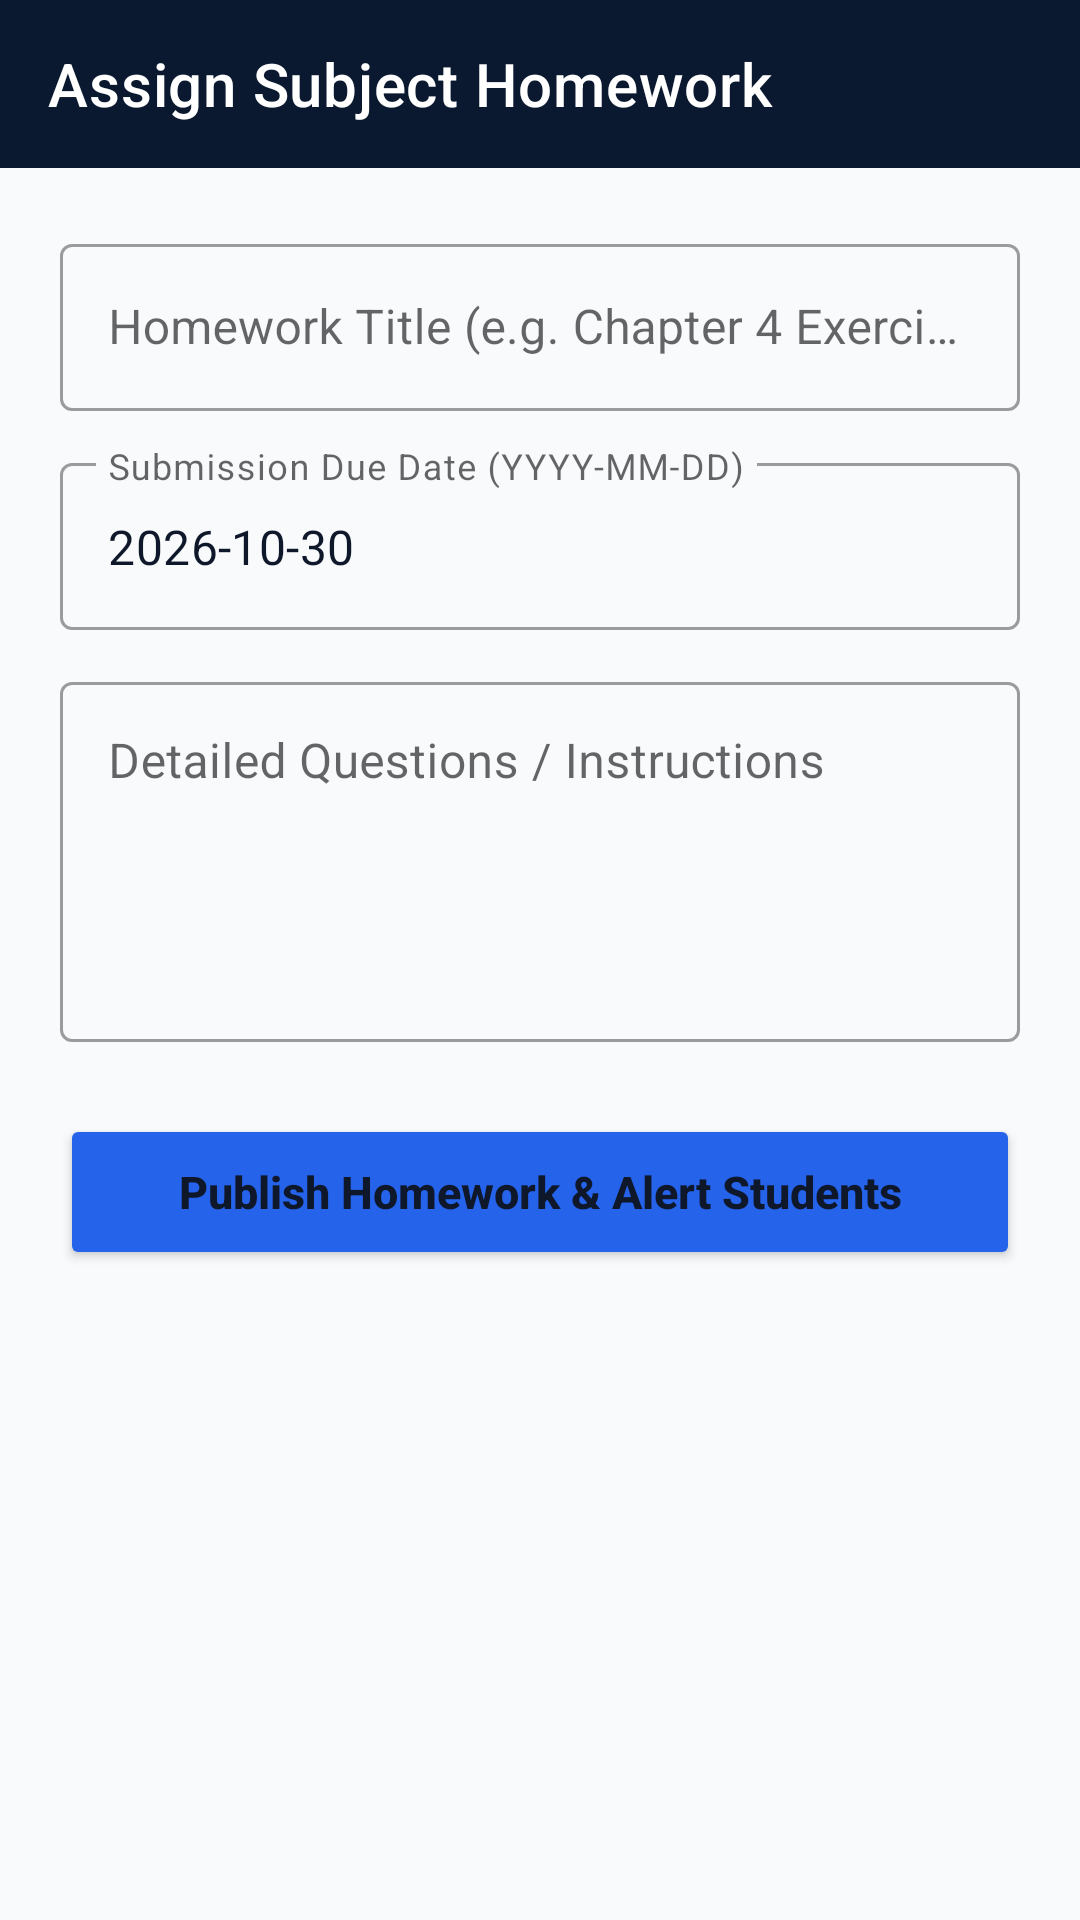

Produce the Android XML layout that renders to this screen, including the resource entries it uses.
<!-- AndroidManifest.xml: application theme Theme.StarAcademySchool -->
<!-- res/layout/activity_teacher_homework.xml -->
<?xml version="1.0" encoding="utf-8"?>
<ScrollView xmlns:android="http://schemas.android.com/apk/res/android"
    xmlns:app="http://schemas.android.com/apk/res-auto"
    android:layout_width="match_parent"
    android:layout_height="match_parent"
    android:background="@color/bg_light"
    android:fillViewport="true">

    <LinearLayout
        android:layout_width="match_parent"
        android:layout_height="wrap_content"
        android:orientation="vertical">

        <androidx.appcompat.widget.Toolbar
            android:id="@+id/toolbarTeachHw"
            android:layout_width="match_parent"
            android:layout_height="?attr/actionBarSize"
            android:background="@color/primary_navy"
            app:title="Assign Subject Homework"
            app:titleTextColor="@android:color/white" />

        <LinearLayout
            android:layout_width="match_parent"
            android:layout_height="wrap_content"
            android:orientation="vertical"
            android:padding="20dp">

            <com.google.android.material.textfield.TextInputLayout
                android:layout_width="match_parent"
                android:layout_height="wrap_content"
                android:layout_marginBottom="12dp"
                android:hint="Homework Title (e.g. Chapter 4 Exercise 4.2)"
                style="@style/Widget.MaterialComponents.TextInputLayout.OutlinedBox">

                <com.google.android.material.textfield.TextInputEditText
                    android:id="@+id/etHwTitle"
                    android:layout_width="match_parent"
                    android:layout_height="wrap_content"
                    android:inputType="text" />
            </com.google.android.material.textfield.TextInputLayout>

            <com.google.android.material.textfield.TextInputLayout
                android:layout_width="match_parent"
                android:layout_height="wrap_content"
                android:layout_marginBottom="12dp"
                android:hint="Submission Due Date (YYYY-MM-DD)"
                style="@style/Widget.MaterialComponents.TextInputLayout.OutlinedBox">

                <com.google.android.material.textfield.TextInputEditText
                    android:id="@+id/etHwDueDate"
                    android:layout_width="match_parent"
                    android:layout_height="wrap_content"
                    android:inputType="date"
                    android:text="2026-10-30" />
            </com.google.android.material.textfield.TextInputLayout>

            <com.google.android.material.textfield.TextInputLayout
                android:layout_width="match_parent"
                android:layout_height="wrap_content"
                android:layout_marginBottom="24dp"
                android:hint="Detailed Questions / Instructions"
                style="@style/Widget.MaterialComponents.TextInputLayout.OutlinedBox">

                <com.google.android.material.textfield.TextInputEditText
                    android:id="@+id/etHwDesc"
                    android:layout_width="match_parent"
                    android:layout_height="120dp"
                    android:gravity="top|start"
                    android:inputType="textMultiLine" />
            </com.google.android.material.textfield.TextInputLayout>

            <Button
                android:id="@+id/btnSubmitHomeworkApp"
                android:layout_width="match_parent"
                android:layout_height="52dp"
                android:text="Publish Homework &amp; Alert Students"
                android:textAllCaps="false"
                android:textStyle="bold"
                android:textSize="15sp"
                android:backgroundTint="@color/primary_blue" />

            <ProgressBar
                android:id="@+id/pbHwLoading"
                android:layout_width="wrap_content"
                android:layout_height="wrap_content"
                android:layout_gravity="center"
                android:layout_marginTop="16dp"
                android:visibility="gone" />

        </LinearLayout>
    </LinearLayout>

</ScrollView>
<!-- resources referenced by this layout -->
<resources>
  <color name="bg_light">#F8FAFC</color>
  <color name="primary_blue">#2563EB</color>
  <color name="primary_navy">#0A192F</color>
  <style name="Theme.StarAcademySchool" parent="Theme.MaterialComponents.Light.NoActionBar">
          
          <item name="colorPrimary">@color/primary_navy</item>
          <item name="colorPrimaryVariant">#0A192F</item>
          <item name="colorOnPrimary">@android:color/white</item>
          <item name="colorSecondary">@color/primary_blue</item>
          <item name="colorSecondaryVariant">#2563EB</item>
          <item name="colorOnSecondary">@android:color/white</item>
  
          
          <item name="android:textColorPrimary">@color/text_primary</item>
          <item name="android:textColorSecondary">@color/text_secondary</item>
          <item name="android:editTextColor">@color/text_primary</item>
  
          
          <item name="android:statusBarColor">#0A192F</item>
          <item name="android:windowLightStatusBar" tools:targetApi="m">false</item>
          <item name="android:navigationBarColor">#FFFFFF</item>
          <item name="android:windowLightNavigationBar" tools:targetApi="o_mr1">true</item>
  
          
          <item name="android:forceDarkAllowed" tools:targetApi="q">false</item>
  
          
          <item name="android:windowBackground">@color/bg_light</item>
          <item name="windowActionBar">false</item>
          <item name="windowNoTitle">true</item>
      </style>
  <color name="text_primary">#0F172A</color>
  <color name="text_secondary">#64748B</color>
</resources>
